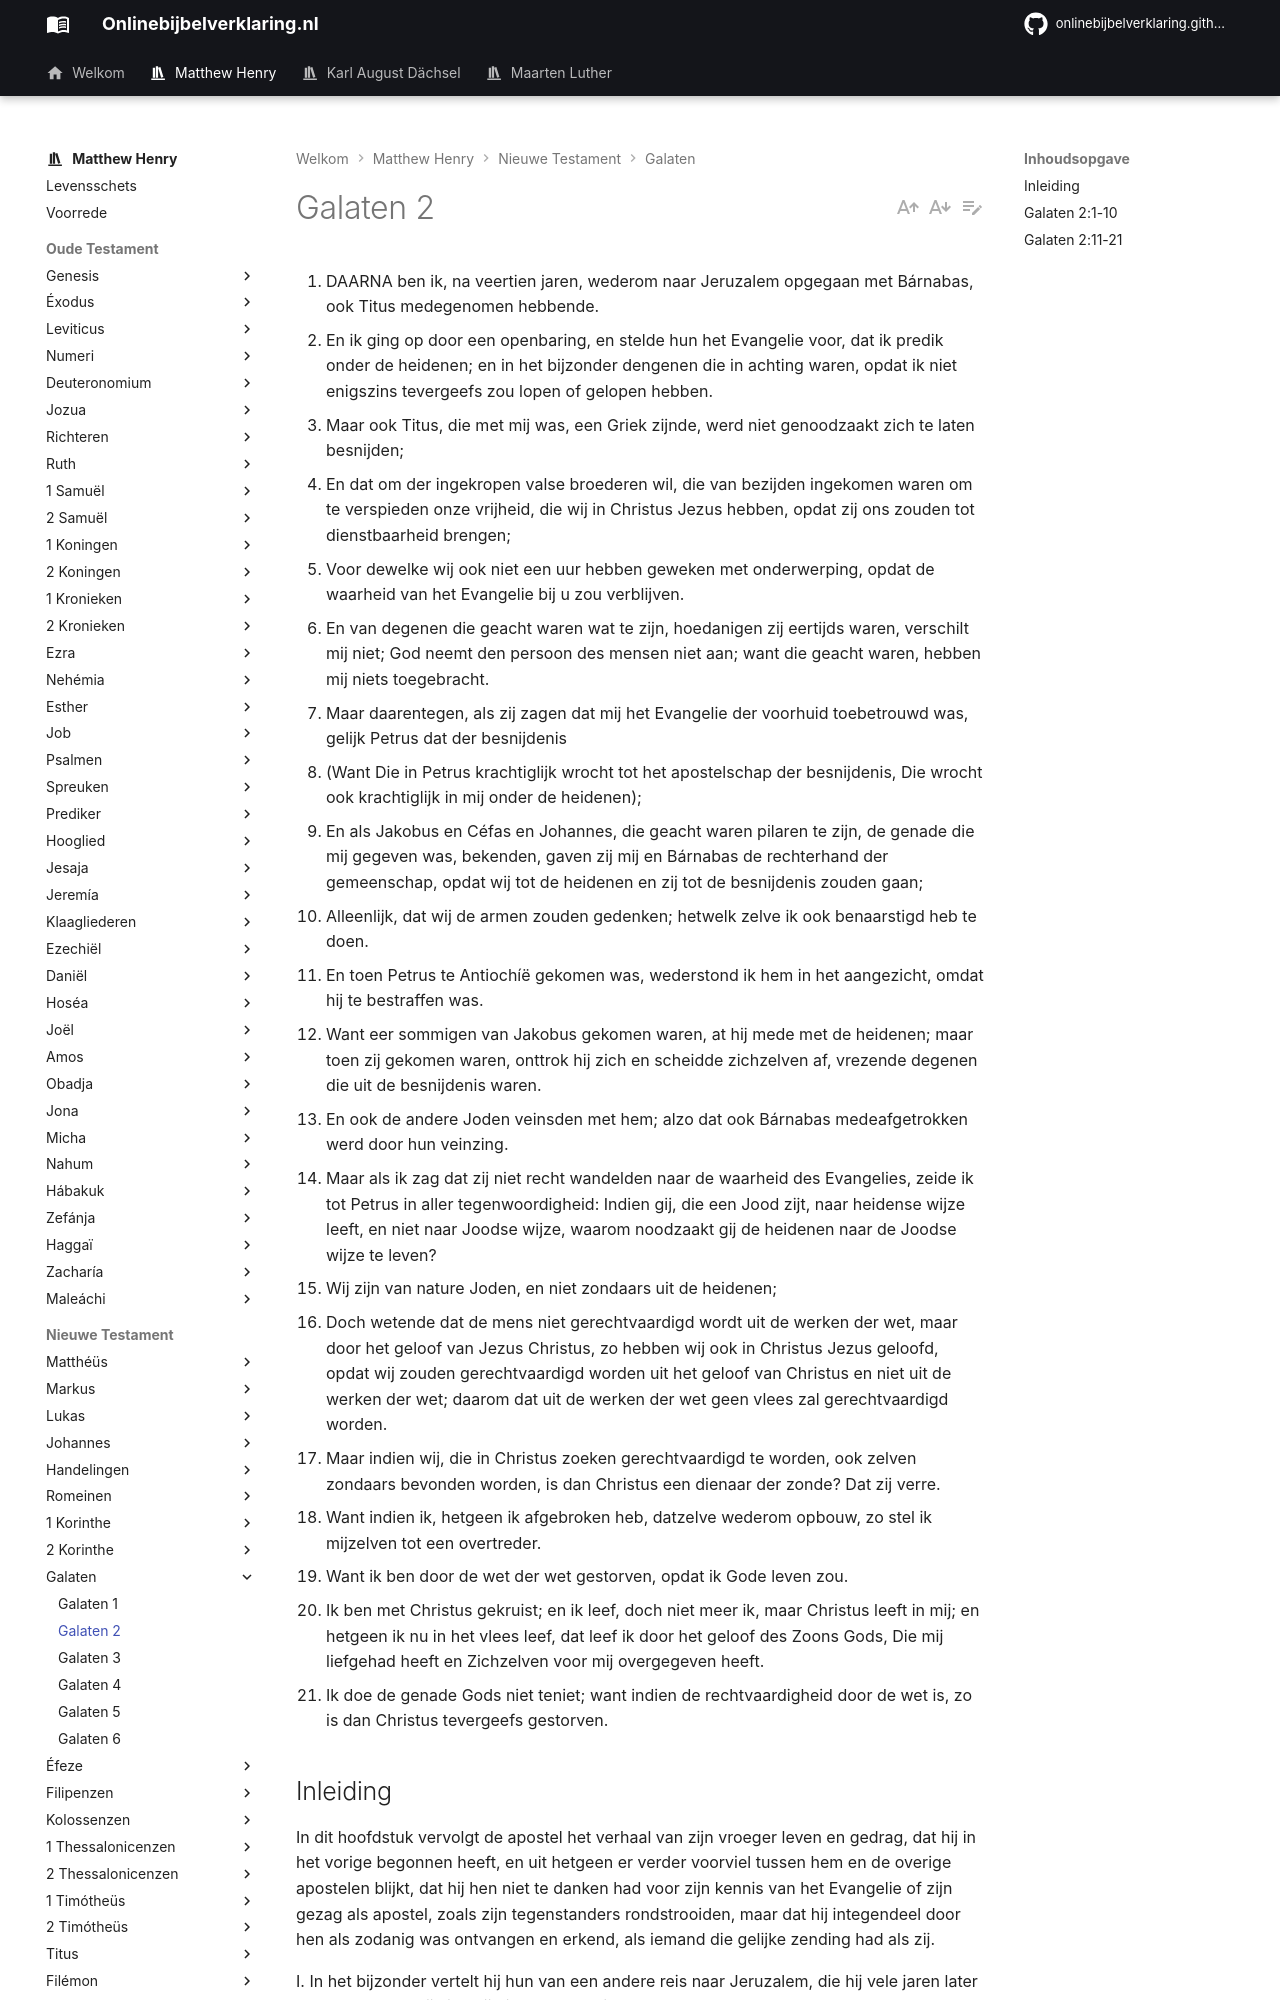

repository: onlinebijbelverklaring/dev-preview · page: matthewhenry/Galaten/Galaten2/index.html · generator: mkdocs

1. DAARNA ben ik, na veertien jaren, wederom naar Jeruzalem opgegaan met Bárnabas, ook Titus medegenomen hebbende.
2. En ik ging op door een openbaring, en stelde hun het Evangelie voor, dat ik predik onder de heidenen; en in het bijzonder dengenen die in achting waren, opdat ik niet enigszins tevergeefs zou lopen of gelopen hebben.
3. Maar ook Titus, die met mij was, een Griek zijnde, werd niet genoodzaakt zich te laten besnijden;
4. En dat om der ingekropen valse broederen wil, die van bezijden ingekomen waren om te verspieden onze vrijheid, die wij in Christus Jezus hebben, opdat zij ons zouden tot dienstbaarheid brengen;
5. Voor dewelke wij ook niet een uur hebben geweken met onderwerping, opdat de waarheid van het Evangelie bij u zou verblijven.
6. En van degenen die geacht waren wat te zijn, hoedanigen zij eertijds waren, verschilt mij niet; God neemt den persoon des mensen niet aan; want die geacht waren, hebben mij niets toegebracht.
7. Maar daarentegen, als zij zagen dat mij het Evangelie der voorhuid toebetrouwd was, gelijk Petrus dat der besnijdenis
8. (Want Die in Petrus krachtiglijk wrocht tot het apostelschap der besnijdenis, Die wrocht ook krachtiglijk in mij onder de heidenen);
9. En als Jakobus en Céfas en Johannes, die geacht waren pilaren te zijn, de genade die mij gegeven was, bekenden, gaven zij mij en Bárnabas de rechterhand der gemeenschap, opdat wij tot de heidenen en zij tot de besnijdenis zouden gaan;
10. Alleenlijk, dat wij de armen zouden gedenken; hetwelk zelve ik ook benaarstigd heb te doen.
11. En toen Petrus te Antiochíë gekomen was, wederstond ik hem in het aangezicht, omdat hij te bestraffen was.
12. Want eer sommigen van Jakobus gekomen waren, at hij mede met de heidenen; maar toen zij gekomen waren, onttrok hij zich en scheidde zichzelven af, vrezende degenen die uit de besnijdenis waren.
13. En ook de andere Joden veinsden met hem; alzo dat ook Bárnabas medeafgetrokken werd door hun veinzing.
14. Maar als ik zag dat zij niet recht wandelden naar de waarheid des Evangelies, zeide ik tot Petrus in aller tegenwoordigheid: Indien gij, die een Jood zijt, naar heidense wijze leeft, en niet naar Joodse wijze, waarom noodzaakt gij de heidenen naar de Joodse wijze te leven?
15. Wij zijn van nature Joden, en niet zondaars uit de heidenen;
16. Doch wetende dat de mens niet gerechtvaardigd wordt uit de werken der wet, maar door het geloof van Jezus Christus, zo hebben wij ook in Christus Jezus geloofd, opdat wij zouden gerechtvaardigd worden uit het geloof van Christus en niet uit de werken der wet; daarom dat uit de werken der wet geen vlees zal gerechtvaardigd worden.
17. Maar indien wij, die in Christus zoeken gerechtvaardigd te worden, ook zelven zondaars bevonden worden, is dan Christus een dienaar der zonde? Dat zij verre.
18. Want indien ik, hetgeen ik afgebroken heb, datzelve wederom opbouw, zo stel ik mijzelven tot een overtreder.
19. Want ik ben door de wet der wet gestorven, opdat ik Gode leven zou.
20. Ik ben met Christus gekruist; en ik leef, doch niet meer ik, maar Christus leeft in mij; en hetgeen ik nu in het vlees leef, dat leef ik door het geloof des Zoons Gods, Die mij liefgehad heeft en Zichzelven voor mij overgegeven heeft.
21. Ik doe de genade Gods niet teniet; want indien de rechtvaardigheid door de wet is, zo is dan Christus tevergeefs gestorven.

## Inleiding

In dit hoofdstuk vervolgt de apostel het verhaal van zijn vroeger leven en gedrag, dat hij in het vorige begonnen heeft, en uit hetgeen er verder voorviel tussen hem en de overige apostelen blijkt, dat hij hen niet te danken had voor zijn kennis van het Evangelie of zijn gezag als apostel, zoals zijn tegenstanders rondstrooiden, maar dat hij integendeel door hen als zodanig was ontvangen en erkend, als iemand die gelijke zending had als zij. 

I. In het bijzonder vertelt hij hun van een andere reis naar Jeruzalem, die hij vele jaren later maakte, en hoe hij zich bij die gelegenheid gedroeg, vers 1-10.  
II. Geeft daarna verslag van een ander onderhoud, dat hij met Petrus had te Antiochië, en hoe hij verplicht was zich daar tegenover hem te gedragen. Uit het onderwerp in dat gesprek behandeld, neemt hij aanleiding om te spreken over het grote leerstuk der rechtvaardigmaking door het geloof in Christus zonder de werken der wet; de bevestiging waarvan het grote doel van deze brief was en waarover hij verder uitweidt in de volgende twee hoofdstukken.
